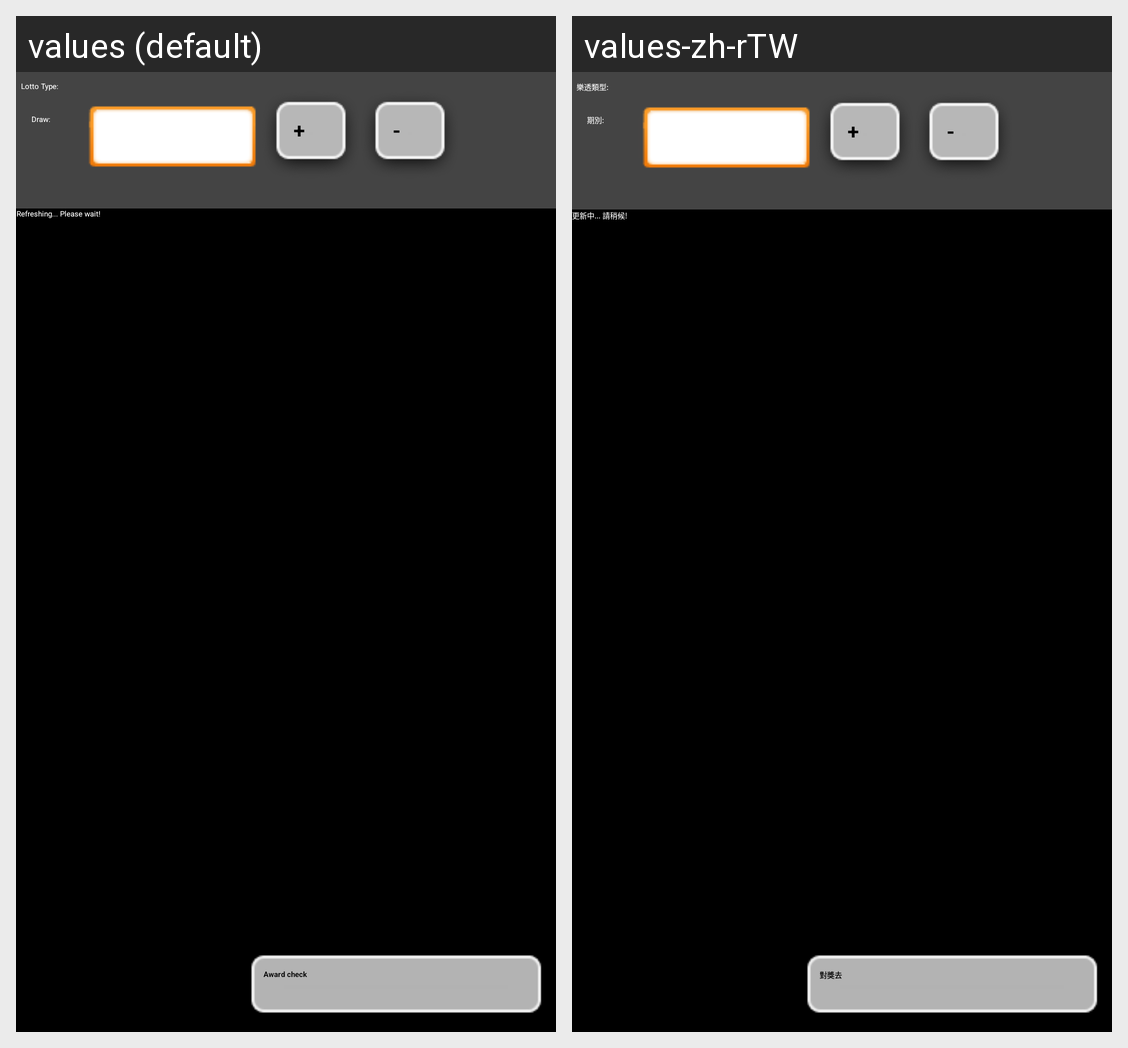

Translations of the strings shown on this Android screen, per locale in the grid:
Android screen res/layout/edit_draw_id.xml rendered under 2 locales, left to right: values (default), values-zh-rTW. Device: Nexus 5 (rendered at 1080×1920; each locale shown at half size, 540×960, under a caption strip naming it); theme TWLottoTheme.
Strings drawn on this screen, with the default value and each locale's value (text and hints the layout hard-codes, and strings that could not be matched under every locale, appear in the picture but are not listed):

lotto_type_title
  values: Lotto Type:
  values-zh-rTW: 樂透類型:

lotto_drawid_title
  values: Draw:
  values-zh-rTW: 期別:

loading
  values: Refreshing... Please wait!
  values-zh-rTW: 更新中... 請稍候!

draw_match
  values: Award check
  values-zh-rTW: 對獎去
